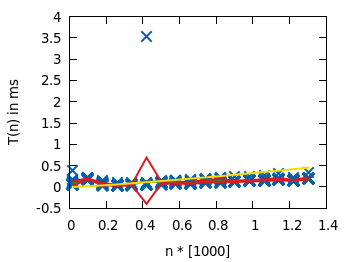

Source data for this figure (header and first rows):
|V|, |E|, T(n), Erwartungswert, Standardabweichung, Erw.-StdAbw., Erw.+StdAbw., theo. T(n)
20.0, 38.0, 0.0246, , , 
20.0, 38.0, 0.01538, , , 
20.0, 38.0, 0.007427, , , 
20.0, 38.0, 0.01931, , , 
20.0, 38.0, 0.02581, , , 
20.0, 38.0, 0.02236, , , 
20.0, 38.0, 0.02146, , , 
20.0, 38.0, 0.02459, , , 
20.0, 38.0, 0.02657, , , 
20.0, 38.0, 0.02041, , , 
20.0, 38.0, 0.02184, , , 
20.0, 38.0, 0.009553, , , 
20.0, 38.0, 0.02488, , , 
20.0, 38.0, 0.02553, , , 
20.0, 38.0, 0.009234, , , 
20.0, 38.0, 0.0244, , , 
20.0, 38.0, 0.0218, , , 
20.0, 38.0, 0.02431, , , 
20.0, 38.0, 0.00918, , , 
20.0, 38.0, 0.0265, , , 
20.0, 38.0, 0.02494, , , 
20.0, 38.0, 0.01971, , , 
20.0, 38.0, 0.008906, , , 
20.0, 38.0, 0.01277, , , 
20.0, 38.0, 0.02603, , , 
20.0, 38.0, 0.009382, , , 
20.0, 38.0, 0.01926, , , 
20.0, 38.0, 0.01916, , , 
20.0, 38.0, 0.01815, , , 
20.0, 38.0, 0.009782, , , 
20.0, 38.0, 0.02136, , , 
20.0, 38.0, 0.02601, , , 
20.0, 38.0, 0.02417, , , 
20.0, 38.0, 0.02426, , , 
20.0, 38.0, 0.02516, , , 
20.0, 38.0, 0.009071, , , 
20.0, 38.0, 0.009156, , , 
20.0, 38.0, 0.02201, , , 
20.0, 38.0, 0.02537, , , 
20.0, 38.0, 0.009212, 0.0192, 0.006599, 0.01261, 0.0258, 0.0139
100.0, 198.0, 0.1719, , , 
100.0, 198.0, 0.1814, , , 
100.0, 198.0, 0.3031, , , 
100.0, 198.0, 0.186, , , 
100.0, 198.0, 0.6941, , , 
100.0, 198.0, 0.1338, , , 
100.0, 198.0, 0.2752, , , 
100.0, 198.0, 0.1877, , , 
100.0, 198.0, 0.1324, , , 
100.0, 198.0, 0.3888, , , 
100.0, 198.0, 0.387, , , 
100.0, 198.0, 0.5082, , , 
100.0, 198.0, 0.2058, , , 
100.0, 198.0, 0.06719, , , 
100.0, 198.0, 0.2785, , , 
100.0, 198.0, 0.5516, , , 
100.0, 198.0, 0.4065, , , 
100.0, 198.0, 0.1872, , , 
100.0, 198.0, 0.4479, , , 
100.0, 198.0, 0.2659, , , 
... 620 more rows
